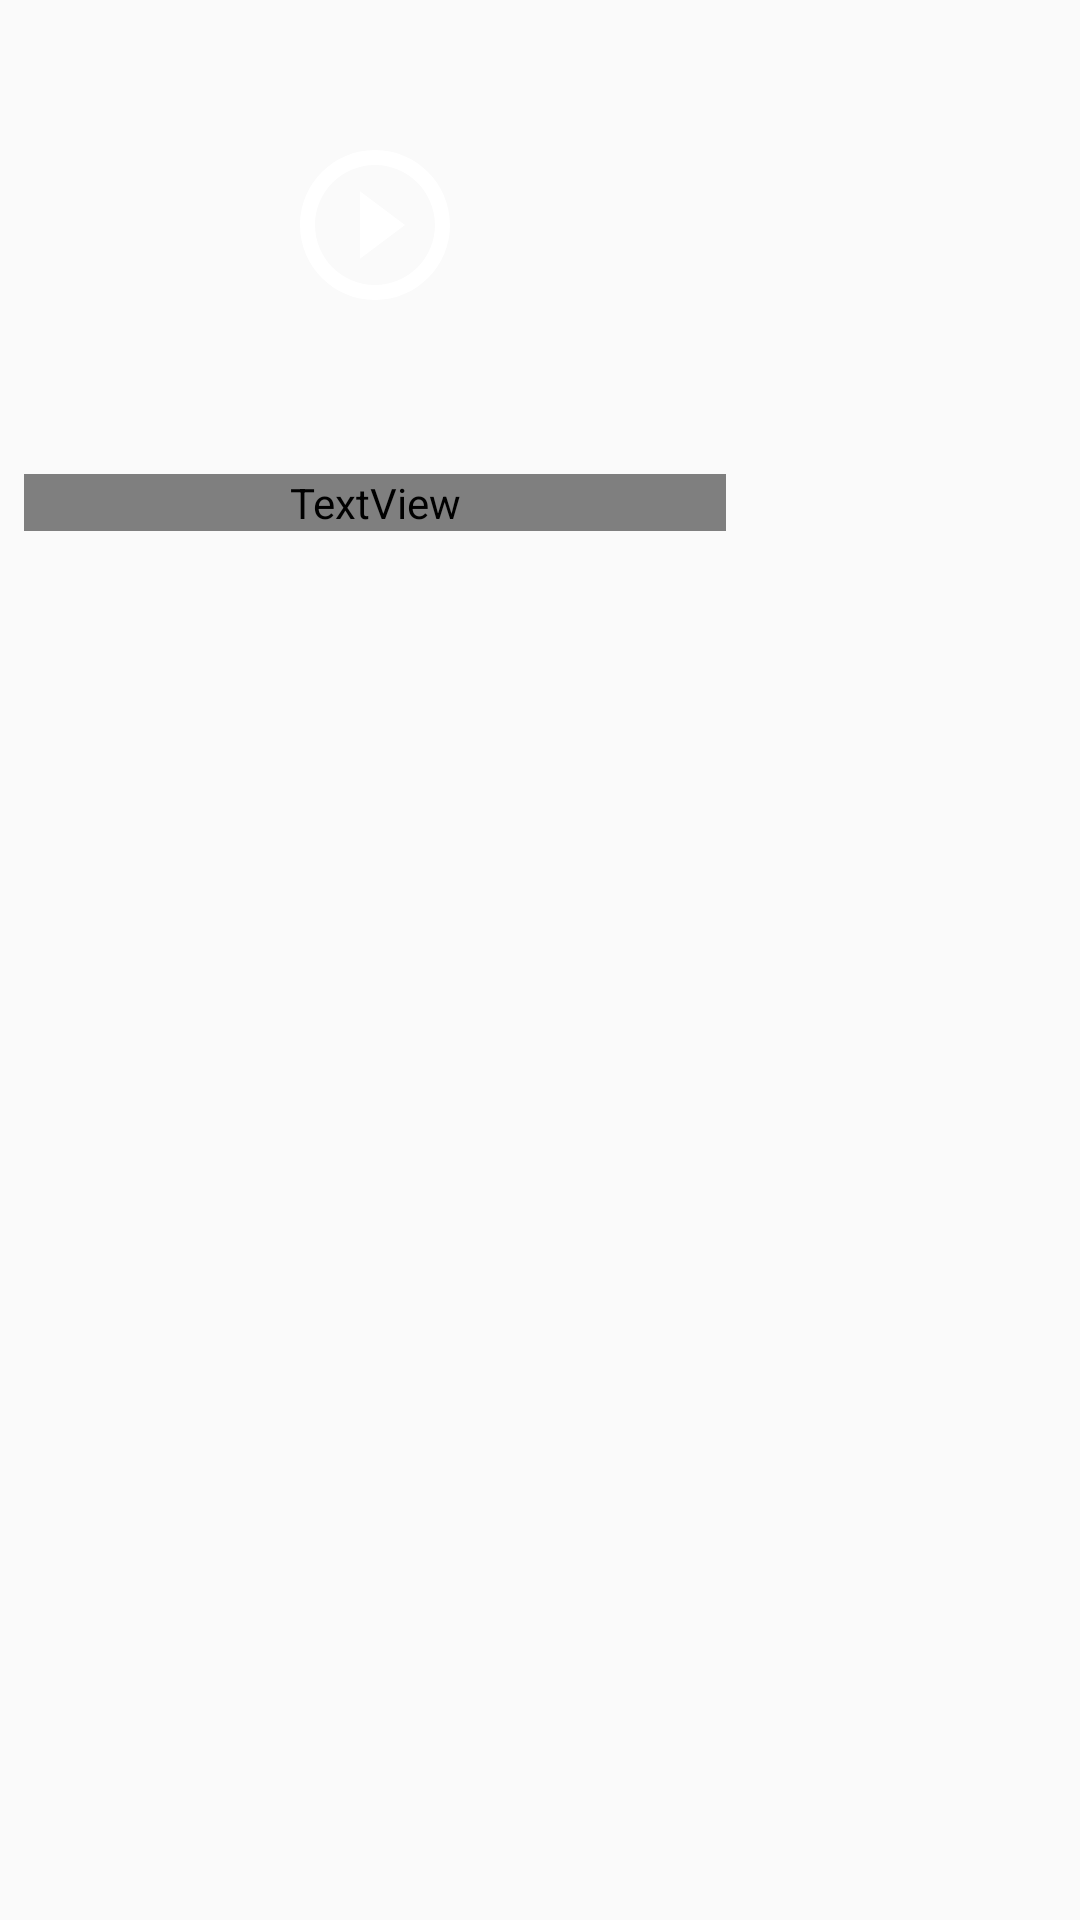

Android layout source for this screen:
<!-- AndroidManifest.xml: application theme AppTheme -->
<!-- res/layout/layout_trailer_item.xml -->
<?xml version="1.0" encoding="utf-8"?>
<android.support.constraint.ConstraintLayout xmlns:android="http://schemas.android.com/apk/res/android"
    xmlns:app="http://schemas.android.com/apk/res-auto"
    xmlns:tools="http://schemas.android.com/tools"
    android:layout_width="wrap_content"
    android:layout_height="wrap_content"
    android:layout_marginEnd="10dp">

    <ImageView
        android:id="@+id/thumbnail"
        android:layout_width="250dp"
        android:layout_height="150dp"
        android:contentDescription="@string/no_description_available"
        android:scaleType="centerCrop"
        app:layout_constraintHorizontal_bias="0.0"
        app:layout_constraintLeft_toLeftOf="parent"
        app:layout_constraintRight_toRightOf="parent"
        app:layout_constraintTop_toTopOf="parent"
        tools:src="@tools:sample/avatars" />

    <TextView
        android:id="@+id/tv_trailer_name"
        android:layout_width="0dp"
        android:layout_height="wrap_content"
        android:gravity="center"
        style="@style/BodySmall"
        android:layout_margin="8dp"
        app:layout_constraintEnd_toEndOf="@+id/thumbnail"
        app:layout_constraintLeft_toLeftOf="parent"
        app:layout_constraintRight_toRightOf="parent"
        app:layout_constraintStart_toStartOf="parent"
        app:layout_constraintTop_toBottomOf="@+id/thumbnail"
        tools:text="Official Trailer 1" />

    <ImageButton
        android:id="@+id/play_button"
        android:layout_width="wrap_content"
        android:layout_height="wrap_content"
        android:layout_marginStart="8dp"
        android:layout_marginLeft="8dp"
        android:layout_marginTop="8dp"
        android:layout_marginEnd="8dp"
        android:layout_marginRight="8dp"
        android:layout_marginBottom="8dp"
        android:background="@android:color/transparent"
        android:contentDescription="@string/no_description_available"
        android:src="@drawable/ic_play_circle_outline"
        app:layout_constraintBottom_toBottomOf="@+id/thumbnail"
        app:layout_constraintEnd_toEndOf="@+id/thumbnail"
        app:layout_constraintLeft_toLeftOf="parent"
        app:layout_constraintRight_toRightOf="parent"
        app:layout_constraintStart_toStartOf="parent"
        app:layout_constraintTop_toTopOf="@+id/thumbnail" />

</android.support.constraint.ConstraintLayout>
<!-- resources referenced by this layout -->
<resources>
  <!-- drawable ic_play_circle_outline (drawable) -->
  <vector xmlns:android="http://schemas.android.com/apk/res/android"
      android:width="60dp"
      android:height="60dp"
      android:tint="#FFFFFF"
      android:viewportHeight="24.0"
      android:viewportWidth="24.0">
      <path
          android:fillColor="#FF000000"
          android:pathData="M10,16.5l6,-4.5 -6,-4.5v9zM12,2C6.48,2 2,6.48 2,12s4.48,10 10,10 10,-4.48 10,-10S17.52,2 12,2zM12,20c-4.41,0 -8,-3.59 -8,-8s3.59,-8 8,-8 8,3.59 8,8 -3.59,8 -8,8z" />
  </vector>
  <string name="no_description_available">No description available</string>
  <style name="BodySmall">
          <item name="android:fontFamily">@font/itcavantgardestd_bk</item>
          <item name="android:textSize">@dimen/text_15</item>
          <item name="android:textColor">@android:color/white</item>
          <item name="android:textAlignment">viewStart</item>
      </style>
  <style name="AppTheme" parent="Theme.AppCompat.Light.DarkActionBar">
          
          <item name="colorPrimary">@color/colorPrimary</item>
          <item name="colorPrimaryDark">@color/colorPrimaryDark</item>
          <item name="colorAccent">@color/colorAccent</item>
      </style>
  <dimen name="text_15">15sp</dimen>
  <color name="colorPrimary">#ff616f</color>
  <color name="colorPrimaryDark">#ff1744</color>
  <color name="colorAccent">#ff616f</color>
</resources>
